Image classification data set "60_20_20segmented" (Sanjana-aravindan/Plant-leaf-disease-classification on GitHub). Class labels (38): apple frogeye spot, apple scab, apple cedar apple rust, apple healthy, blueberry healthy, cherry powdery mildew, cherry healthy, corn cercospora gray leaf spot, corn common rust, corn northern leaf blight, corn healthy, grape black rot, grape esca black measles, grape leaf blight isariopsis leaf spot markers, grape healthy, orange huanglongbing citrus greening, peach bacterial spot, peach healthy, bell pepper bacterial spot, bell pepper healthy, potato early blight, potato late blight, potato healthy, raspberry healthy, soybean healthy, squash powdery mildew, strawberry leaf scorch, strawberry healthy, tomato bacterial spot, tomato early blight, tomato late blight, tomato leaf mold, tomato septoria leaf spot, tomato two-spotted spider mite, tomato target spot, tomato yellow leaf curl virus, tomato mosaic virus, tomato healthy.

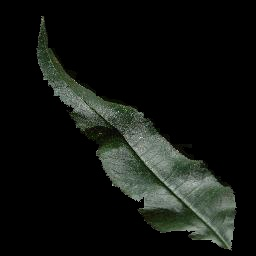
Label: peach healthy

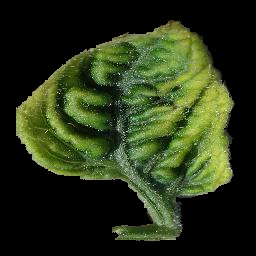
Label: tomato yellow leaf curl virus

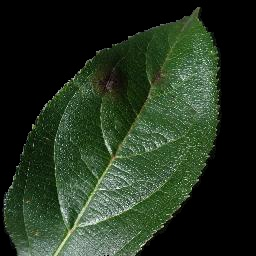
Label: apple scab

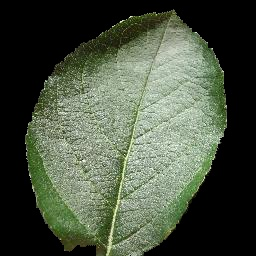
Label: apple healthy

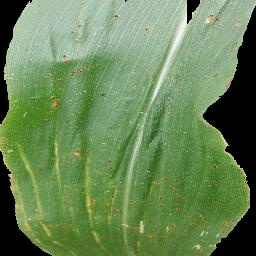
Label: corn common rust

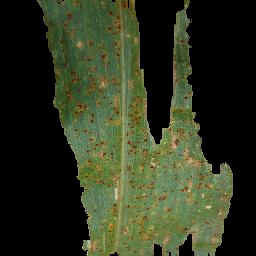
Label: corn northern leaf blight
